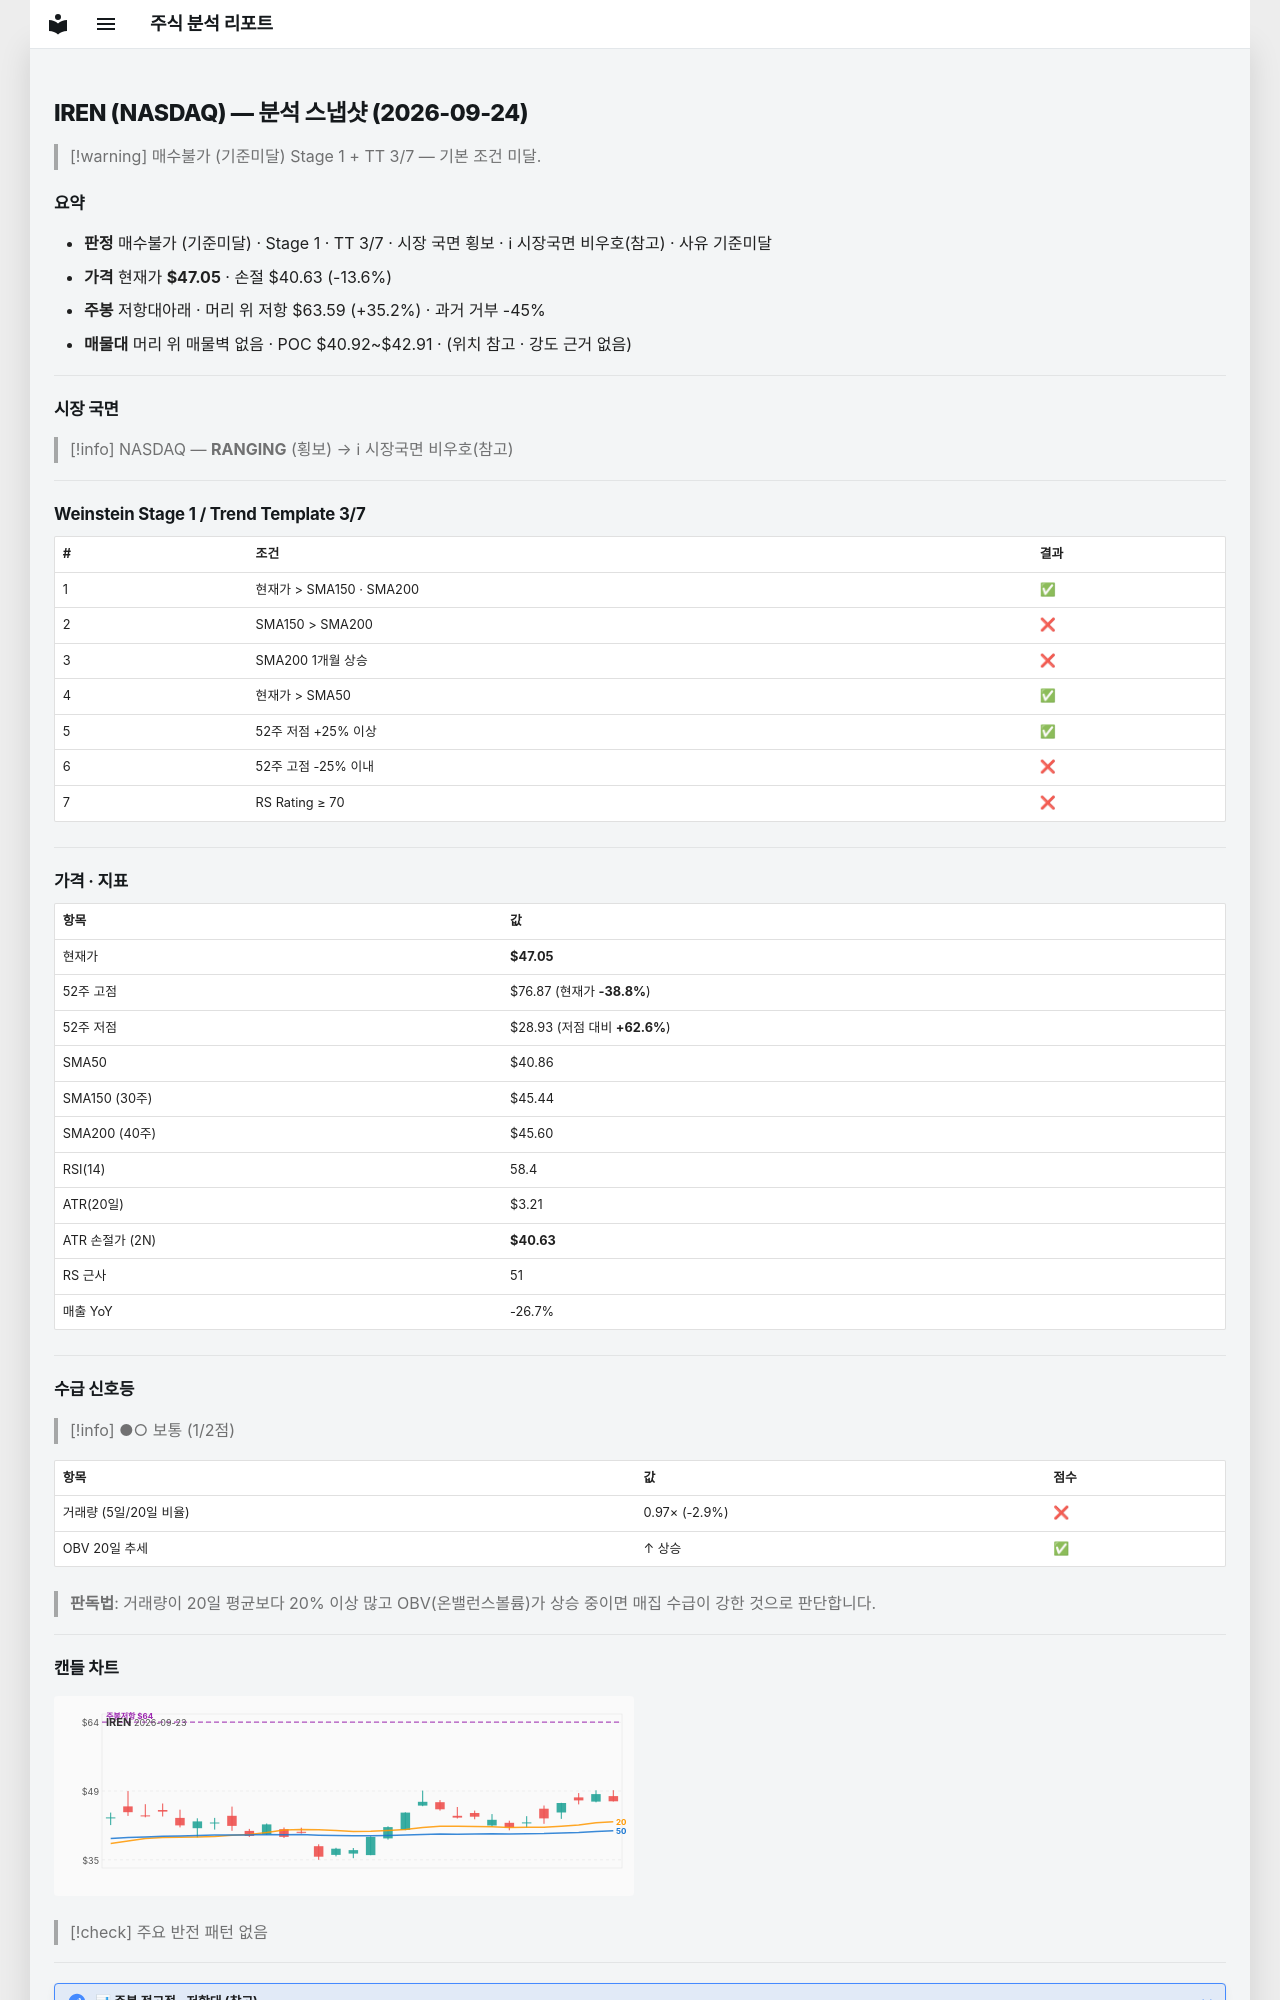

repository: soloandco/stock-reports · page: snapshots/IREN-2026-09-24/index.html · generator: mkdocs

---
type: analysis-snapshot
title: IREN 분석 스냅샷
ticker: IREN
market: NASDAQ
created: 2026-09-24
updated: 2026-09-24
bar-date: 2026-09-23
verdict: 매수불가
verdict-reason: 기준미달
real-rr: 2.58
sma50-gap-pct: 15.1
weekly-position: 저항대아래
weekly-overhead-price: 63.59
weekly-overhead-pct: 35.2
stage: 1
trend-template-score: 3
tt-max: 7
price: 47.04999923706055
stop-price: 40.63094448362114
market-regime: RANGING
supply-demand-score: 1/2
supply-demand-label: 보통
status: tracking
tags:
  - stock-agent
  - watchlist
  - IREN
  - analysis
related:
  - "[[analysis-template]]"
---

# IREN (NASDAQ) — 분석 스냅샷 (2026-09-24)

> [!warning] 매수불가 (기준미달)
> Stage 1 + TT 3/7 — 기본 조건 미달.

## 요약

- **판정** 매수불가 (기준미달) · Stage 1 · TT 3/7 · 시장 국면 횡보 · ℹ 시장국면 비우호(참고) · 사유 기준미달
- **가격** 현재가 **$47.05** · 손절 $40.63 (-13.6%)
- **주봉** 저항대아래 · 머리 위 저항 $63.59 (+35.2%) · 과거 거부 -45%
- **매물대** 머리 위 매물벽 없음 · POC $40.92~$42.91 · (위치 참고 · 강도 근거 없음)

---

## 시장 국면

> [!info] NASDAQ — **RANGING** (횡보) → ℹ 시장국면 비우호(참고)

---

## Weinstein Stage 1 / Trend Template 3/7

| # | 조건 | 결과 |
|---|------|------|
| 1 | 현재가 > SMA150 · SMA200 | ✅ |
| 2 | SMA150 > SMA200 | ❌ |
| 3 | SMA200 1개월 상승 | ❌ |
| 4 | 현재가 > SMA50 | ✅ |
| 5 | 52주 저점 +25% 이상 | ✅ |
| 6 | 52주 고점 -25% 이내 | ❌ |
| 7 | RS Rating ≥ 70 | ❌ |

---

## 가격 · 지표

| 항목 | 값 |
|------|---|
| 현재가 | **$47.05** |
| 52주 고점 | $76.87 (현재가 **-38.8%**) |
| 52주 저점 | $28.93 (저점 대비 **+62.6%**) |
| SMA50 | $40.86 |
| SMA150 (30주) | $45.44 |
| SMA200 (40주) | $45.60 |
| RSI(14) | 58.4 |
| ATR(20일) | $3.21 |
| ATR 손절가 (2N) | **$40.63** |
| RS 근사 | 51 |
| 매출 YoY | -26.7% |

---
## 수급 신호등

> [!info] ●○ 보통 (1/2점)

| 항목 | 값 | 점수 |
|------|------|------|
| 거래량 (5일/20일 비율) | 0.97× (-2.9%) | ❌ |
| OBV 20일 추세 | ↑ 상승 | ✅ |

> **판독법**: 거래량이 20일 평균보다 20% 이상 많고 OBV(온밸런스볼륨)가 상승 중이면 매집 수급이 강한 것으로 판단합니다.

---
